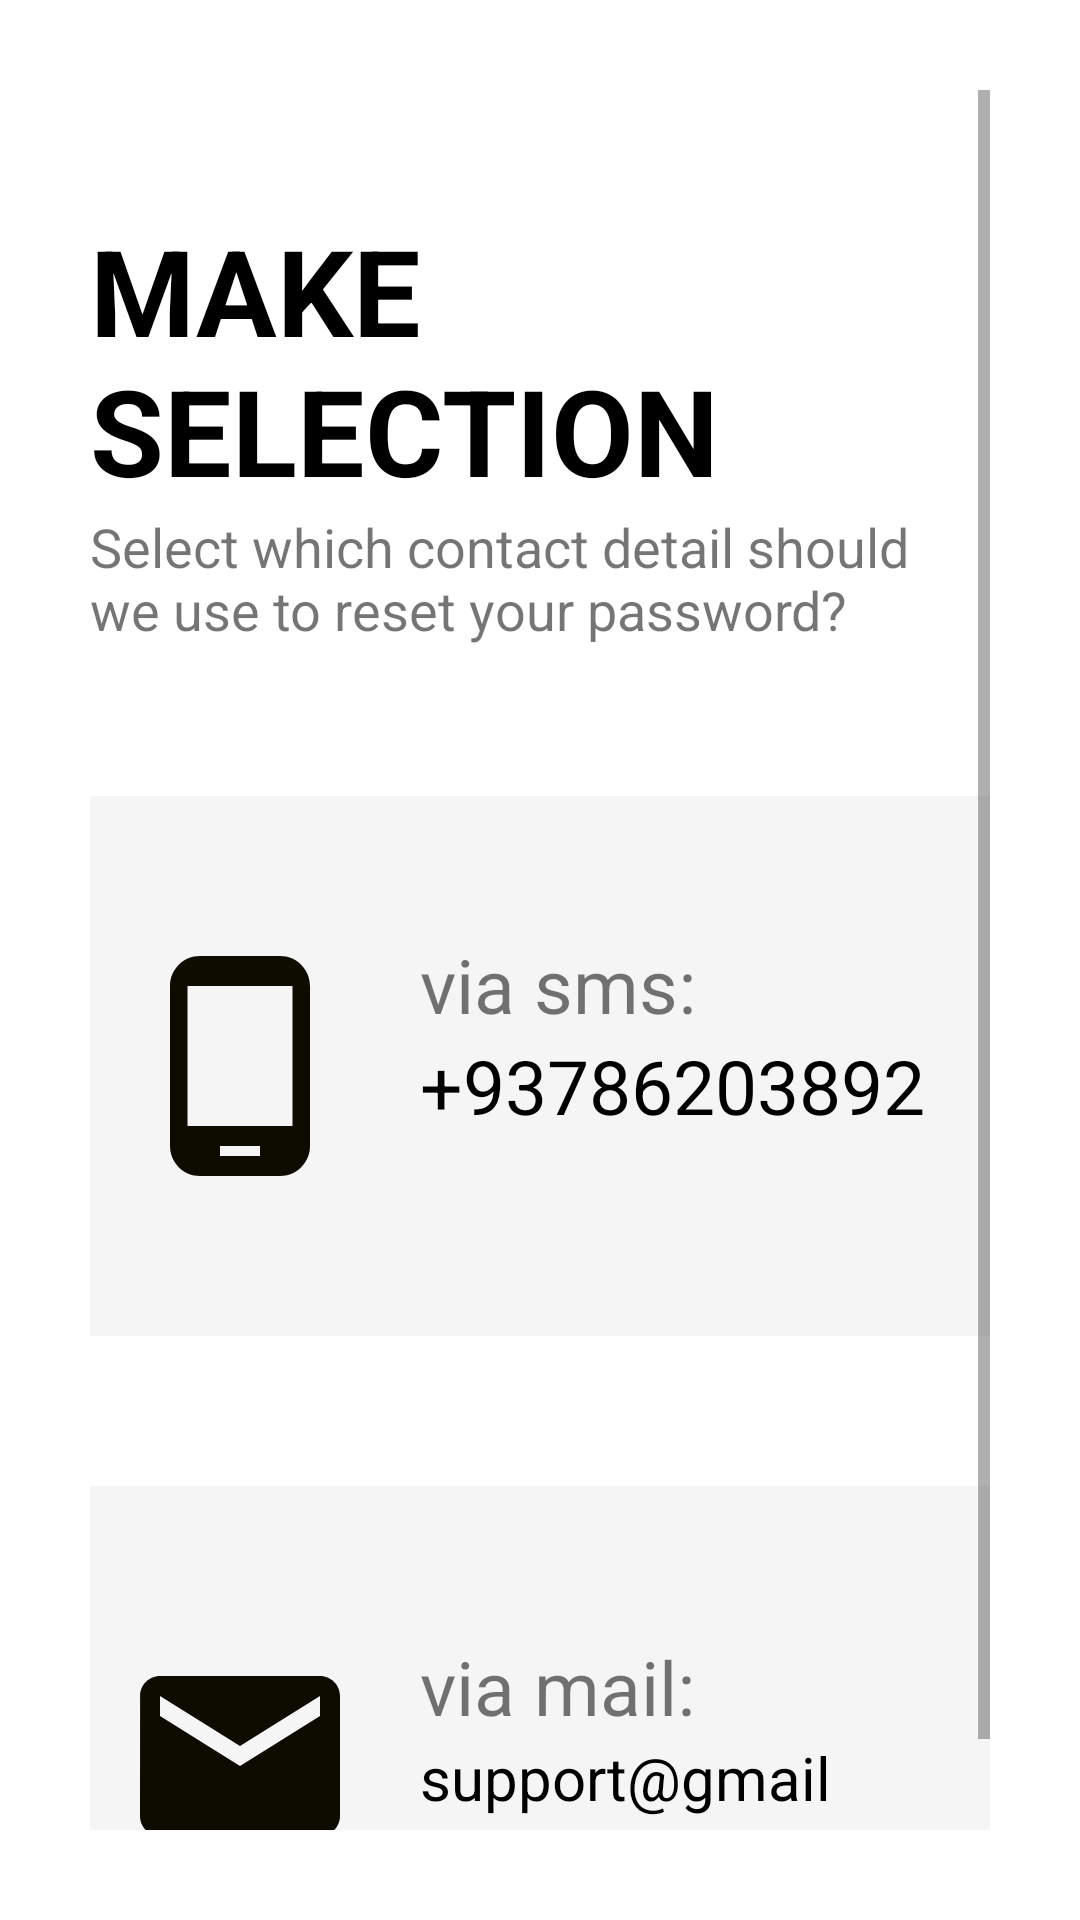

Reconstruct the res/layout file that produces this screen, plus the resources it refers to.
<!-- AndroidManifest.xml: application theme AppTheme -->
<!-- res/layout/activity_make_selection.xml -->
<?xml version="1.0" encoding="utf-8"?>
<ScrollView xmlns:android="http://schemas.android.com/apk/res/android"
    xmlns:app="http://schemas.android.com/apk/res-auto"
    xmlns:tools="http://schemas.android.com/tools"
    android:layout_width="match_parent"
    android:layout_height="match_parent"
    android:background="@color/white"
    android:padding="30dp"
    tools:context=".Common.LoginSignup.ForgetPassword">

    <LinearLayout
        android:layout_width="match_parent"
        android:layout_height="wrap_content"
        android:orientation="vertical">


        <ImageView
            android:layout_width="wrap_content"
            android:layout_height="wrap_content"
            android:padding="5dp"
            android:src="@drawable/general_back_icon" />

        <TextView
            android:layout_width="wrap_content"
            android:layout_height="wrap_content"
            android:layout_marginTop="30dp"
            android:text="@string/make_selection"
            android:textAllCaps="true"
            android:textColor="@color/black"
            android:textSize="40sp"
            android:textStyle="bold" />

        <TextView
            android:layout_width="wrap_content"
            android:layout_height="wrap_content"
            android:text="@string/make_selection_detail"
            android:textSize="18sp" />

        <RelativeLayout
            android:layout_width="match_parent"
            android:layout_height="180dp"
            android:layout_marginTop="50dp"
            android:background="@color/lightWhite"
            android:padding="10dp">

            <ImageView
                android:id="@+id/mobile_icon"
                android:layout_width="80dp"
                android:layout_height="80dp"
                android:src="@drawable/mobile_custom_icon"
                android:layout_centerVertical="true"
                android:layout_marginRight="20dp"/>

            <TextView
                android:id="@+id/mobile_title"
                android:layout_width="wrap_content"
                android:layout_height="wrap_content"
                android:layout_toRightOf="@id/mobile_icon"
                android:text="@string/via_sms"
                android:layout_marginTop="36dp"
                android:textSize="25sp" />

            <TextView
                android:id="@+id/mobile_des"
                android:layout_width="wrap_content"
                android:layout_height="wrap_content"
                android:layout_toRightOf="@id/mobile_icon"
                android:layout_below="@id/mobile_title"
                android:textColor="@color/black"
                android:text="+93786203892"
                android:textSize="25sp" />

            <Button
                android:layout_width="match_parent"
                android:layout_height="match_parent"
                android:background="@color/transparent"/>


        </RelativeLayout>


        <RelativeLayout
            android:layout_width="match_parent"
            android:layout_height="180dp"
            android:layout_marginTop="50dp"
            android:background="@color/lightWhite"
            android:padding="10dp">

            <ImageView
                android:id="@+id/mail_icon"
                android:layout_width="80dp"
                android:layout_height="80dp"
                android:src="@drawable/mail_custom_icon"
                android:layout_centerVertical="true"
                android:layout_marginRight="20dp"/>

            <TextView
                android:id="@+id/mail_title"
                android:layout_width="wrap_content"
                android:layout_height="wrap_content"
                android:layout_toRightOf="@id/mail_icon"
                android:text="@string/via_mail"
                android:layout_marginTop="40dp"
                android:textSize="25sp" />

            <TextView
                android:id="@+id/mail_des"
                android:layout_width="wrap_content"
                android:layout_height="wrap_content"
                android:layout_toRightOf="@id/mail_icon"
                android:layout_below="@id/mail_title"
                android:textColor="@color/black"
                android:text="support@gmail.com"
                android:textSize="20sp" />

            <Button
                android:layout_width="match_parent"
                android:layout_height="match_parent"
                android:background="@color/transparent"/>


        </RelativeLayout>



    </LinearLayout>


</ScrollView>
<!-- resources referenced by this layout -->
<resources>
  <color name="black">#000</color>
  <color name="lightWhite">#f5f5f5</color>
  <color name="transparent">#00000000</color>
  <color name="white">#fff</color>
  <!-- drawable mail_custom_icon (drawable) -->
  <vector android:height="34dp" android:tint="#0E0B00"
      android:viewportHeight="24.0" android:viewportWidth="24.0"
      android:width="34dp" xmlns:android="http://schemas.android.com/apk/res/android">
      <path android:fillColor="#FF000000" android:pathData="M20,4L4,4c-1.1,0 -1.99,0.9 -1.99,2L2,18c0,1.1 0.9,2 2,2h16c1.1,0 2,-0.9 2,-2L22,6c0,-1.1 -0.9,-2 -2,-2zM20,8l-8,5 -8,-5L4,6l8,5 8,-5v2z"/>
  </vector>
  <!-- drawable mobile_custom_icon (drawable) -->
  <vector android:height="34dp" android:tint="#0E0B00"
      android:viewportHeight="24.0" android:viewportWidth="24.0"
      android:width="34dp" xmlns:android="http://schemas.android.com/apk/res/android">
      <path android:fillColor="#FF000000" android:pathData="M16,1L8,1C6.34,1 5,2.34 5,4v16c0,1.66 1.34,3 3,3h8c1.66,0 3,-1.34 3,-3L19,4c0,-1.66 -1.34,-3 -3,-3zM14,21h-4v-1h4v1zM17.25,18L6.75,18L6.75,4h10.5v14z"/>
  </vector>
  <string name="make_selection">Make\nSelection</string>
  <string name="make_selection_detail">Select which contact detail should we use to reset your password?</string>
  <string name="via_mail">via mail:</string>
  <string name="via_sms">via sms:</string>
  <style name="AppTheme" parent="Theme.MaterialComponents.Light.NoActionBar.Bridge">
          
          <item name="colorPrimary">@color/colorPrimary</item>
          <item name="colorPrimaryDark">@color/colorPrimaryDark</item>
          <item name="colorAccent">@color/colorAccent</item>
      </style>
  <color name="colorPrimary">#ffe400</color>
  <color name="colorPrimaryDark">#ffa600</color>
  <color name="colorAccent">#272727</color>
</resources>
